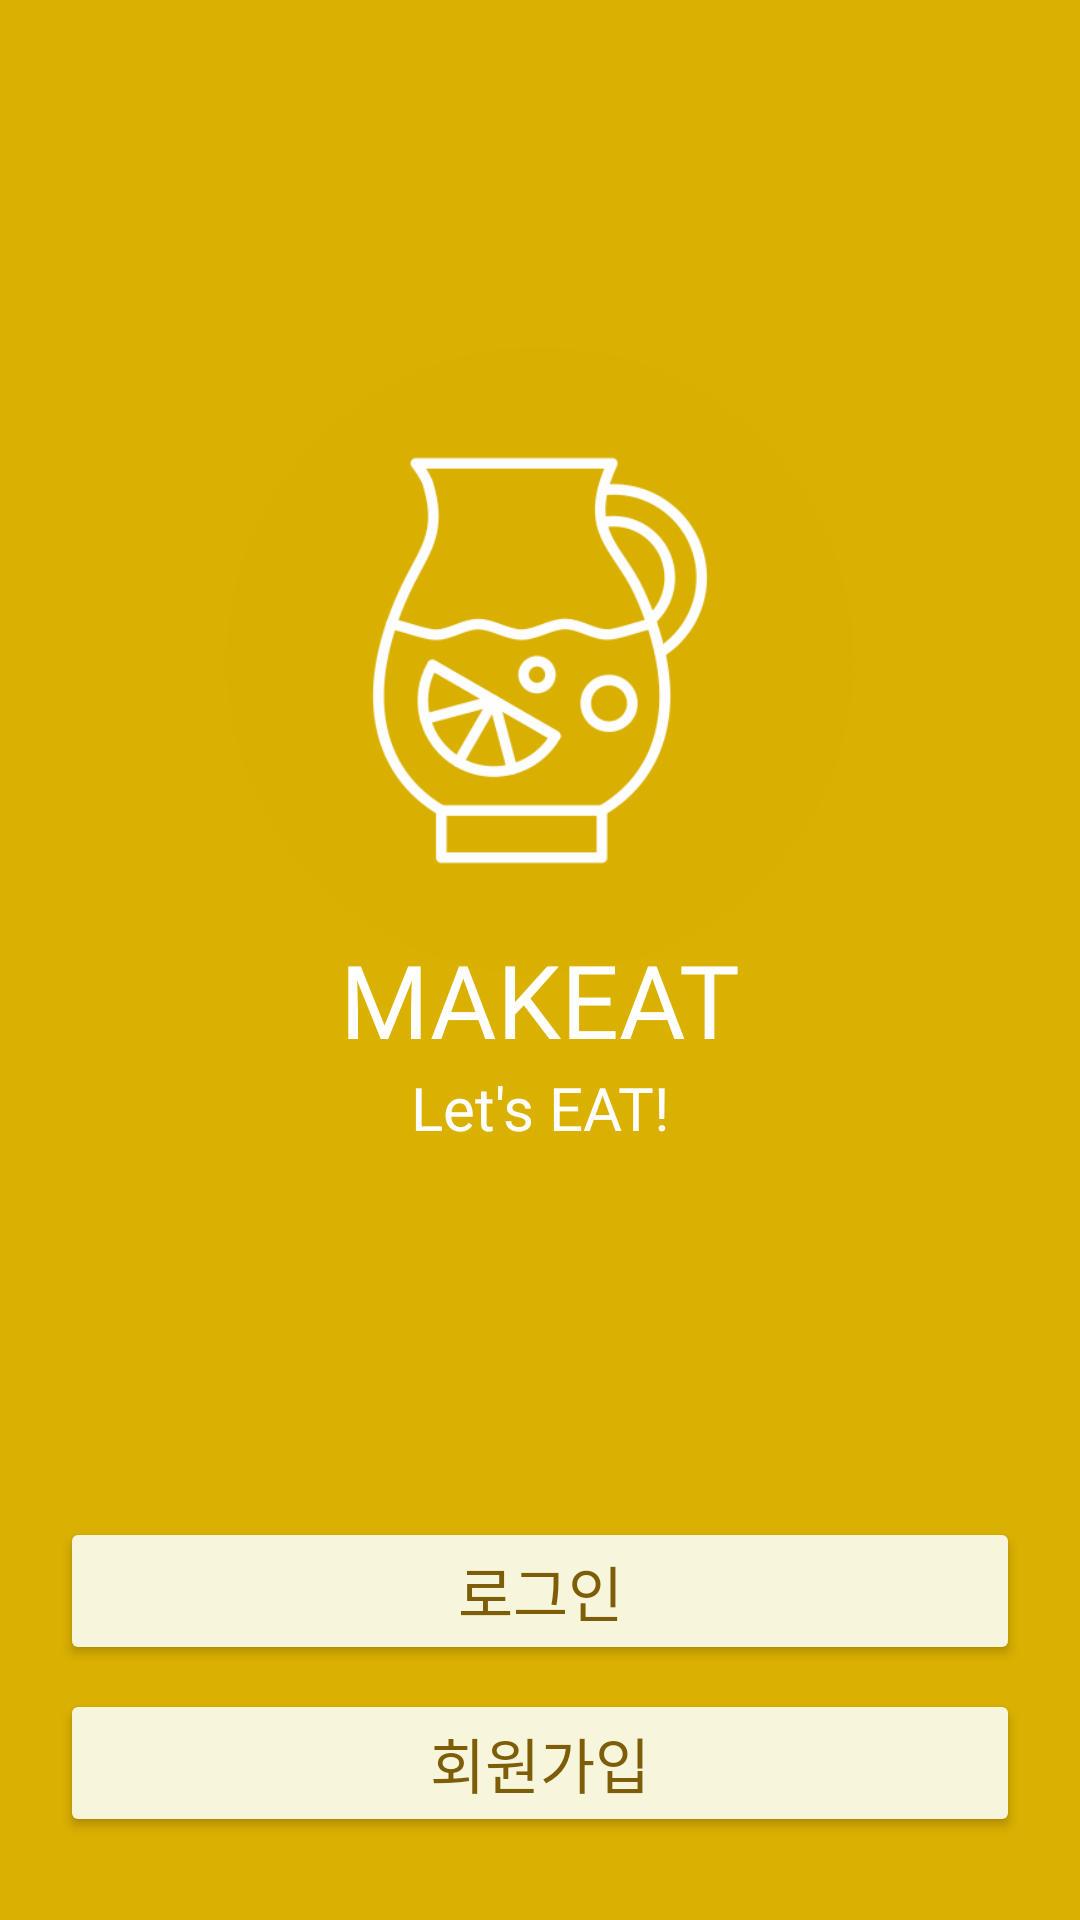

Layout XML and referenced resources for this Android screen:
<!-- AndroidManifest.xml: application theme Theme.Second -->
<!-- res/layout/activity_main.xml -->
<?xml version="1.0" encoding="utf-8"?>
<androidx.constraintlayout.widget.ConstraintLayout xmlns:android="http://schemas.android.com/apk/res/android"
    xmlns:app="http://schemas.android.com/apk/res-auto"
    xmlns:tools="http://schemas.android.com/tools"
    android:layout_width="match_parent"
    android:layout_height="match_parent"
    android:background="#DAB001"
    tools:context=".login.MainActivity">

    <ImageView
        android:id="@+id/imageView"
        android:layout_width="214dp"
        android:layout_height="311dp"
        android:layout_marginStart="100dp"
        android:layout_marginTop="130dp"
        android:layout_marginEnd="100dp"
        app:layout_constraintBottom_toTopOf="@id/textView"
        app:layout_constraintEnd_toEndOf="parent"
        app:layout_constraintHorizontal_bias="0.5"
        app:layout_constraintStart_toStartOf="parent"
        app:layout_constraintTop_toTopOf="parent"
        app:srcCompat="@drawable/mainicon" />

    <TextView
        android:id="@+id/textView"
        android:layout_width="wrap_content"
        android:layout_height="wrap_content"
        android:layout_marginBottom="20dp"
        android:fontFamily="@font/poetsenone_regular"
        android:text="MAKEAT"
        android:textColor="#FFFFFF"
        android:textSize="34sp"
        app:layout_constraintBottom_toBottomOf="@+id/imageView"
        app:layout_constraintEnd_toEndOf="@+id/imageView"
        app:layout_constraintStart_toStartOf="@+id/imageView" />

    <Button
        android:id="@+id/Login"
        android:layout_width="0dp"
        android:layout_height="wrap_content"
        android:layout_marginLeft="20dp"
        android:layout_marginTop="130dp"
        android:layout_marginRight="20dp"
        android:backgroundTint="#F7F5DB"
        android:fontFamily="@font/laundrygothic_bold"
        android:onClick="moveLoginButton"
        android:text="로그인"
        android:textColor="#7E5D08"
        android:textSize="20sp"
        app:layout_constraintEnd_toEndOf="parent"
        app:layout_constraintStart_toStartOf="parent"
        app:layout_constraintTop_toBottomOf="@+id/imageView" />

    <Button
        android:id="@+id/Join"
        android:layout_width="0dp"
        android:layout_height="wrap_content"
        android:layout_marginLeft="20dp"
        android:layout_marginTop="8dp"
        android:layout_marginRight="20dp"
        android:backgroundTint="#F7F5DB"
        android:fontFamily="@font/laundrygothic_bold"
        android:onClick="moveCertificateButton"
        android:text="회원가입"
        android:textColor="#7E5D08"
        android:textSize="20sp"
        app:layout_constraintEnd_toEndOf="parent"
        app:layout_constraintStart_toStartOf="parent"
        app:layout_constraintTop_toBottomOf="@+id/Login" />

    <TextView
        android:id="@+id/textView20"
        android:layout_width="wrap_content"
        android:layout_height="wrap_content"
        android:fontFamily="@font/poetsenone_regular"
        android:text="Let's EAT!"
        android:textColor="#FFFFFF"
        android:textSize="20sp"
        app:layout_constraintEnd_toEndOf="@+id/imageView"
        app:layout_constraintStart_toStartOf="@+id/imageView"
        app:layout_constraintTop_toBottomOf="@+id/textView" />



</androidx.constraintlayout.widget.ConstraintLayout>
<!-- resources referenced by this layout -->
<resources>
  <!-- drawable mainicon: png bitmap (drawable, 28299 bytes) -->
  <style name="Theme.Second" parent="Base.Theme.Second" />
  <style name="Base.Theme.Second" parent="Theme.AppCompat.Light">
          
          
      </style>
</resources>
